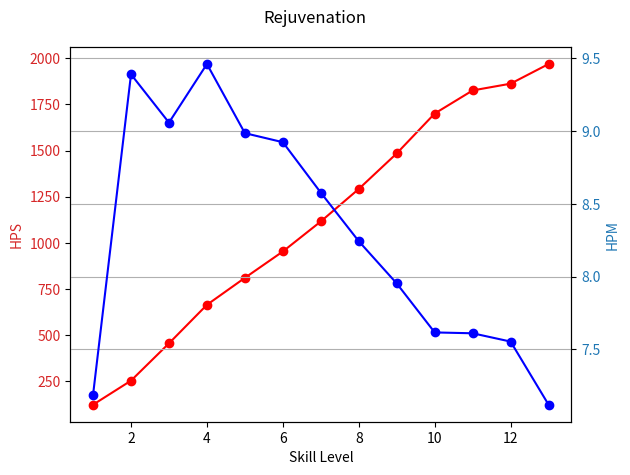
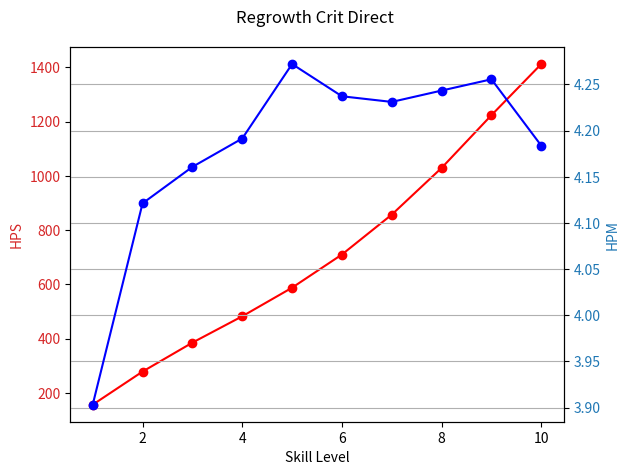
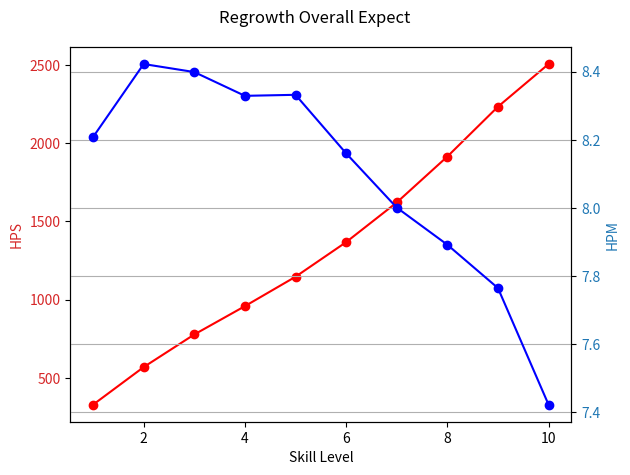
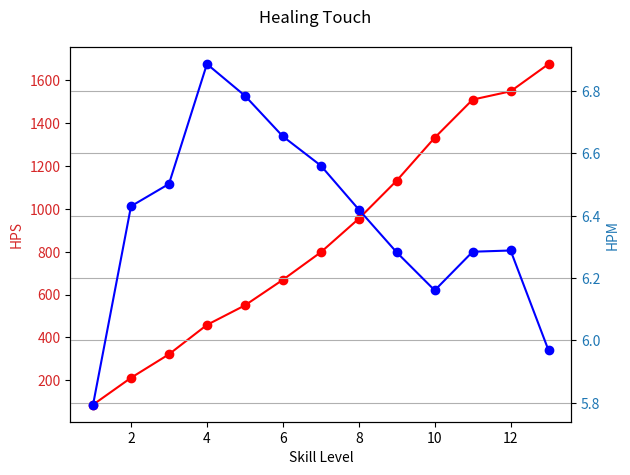

The matplotlib source for these figures, in order:
playerLevel = 70
spellPower = 1358

giftOfNature = 5
naturalist = 5
tranquilSpirit = 5
improvedRejuv = 3
improvedRegrowth = 5
empoweredTouch = 2
empoweredRejuv = 5

treeOfLife = False

idolRejuv = 0
idolTouch = 0
idolLifebloomTick = 88
idolLifebloomBomb = 0
stormrage = False
nordrassil = False
thunderheart = False

def getPenalty(level):
    # penalty = min(1.0, (level + 6) / playerLevel)
    penalty = level > 20 and 1.0 or (1 - ((20 - level) * 0.0375))
    penalty = penalty * min(1.0, (level + 11) / playerLevel)
    return penalty

def calc(level, amount, spModifier, healModifier):
    return (amount + (spellPower * getPenalty(level) * spModifier)) * healModifier

def calcRejuv(i):
    levels = [0, 4, 10, 16, 22, 28, 34, 40, 46, 52, 58, 60, 63, 69]
    amounts = [0, 32, 56, 116, 180, 244, 304, 388, 488, 608, 756, 888, 932, 1060]
    manas = [0, 25, 40, 75, 105, 135, 160, 195, 235, 280, 335, 360, 370, 415]

    spCoefficient = (1.0 + empoweredRejuv * 0.04) * 0.8
    healCoefficient = (1.0 + giftOfNature * 0.02 + improvedRejuv * 0.05) * (1.25 if stormrage else 1.0)

    foo = calc(levels[i], amounts[i], spCoefficient, healCoefficient)
    foo += idolRejuv * getPenalty(levels[i]) * spCoefficient * (1.25 if stormrage else 1.0)

    bar = manas[i] * (0.8 if treeOfLife else 1.0)

    print('Rejuv (%d) = %d (%.2f per tick)' % (i, foo, foo / (5.0 if stormrage else 4.0)))

    return foo / 1.5, foo / bar

def calcRegrowthHot(i):
    levels = [0, 12, 18, 24, 30, 36, 42, 48, 54, 60, 65]
    amounts = [0, 98, 175, 259, 343, 427, 546, 686, 861, 1064, 1274]

    spCoefficient = (1.0 + empoweredRejuv * 0.04) * 0.7
    healCoefficient = (1.0 + giftOfNature * 0.02) * (9.0 if nordrassil else 7.0) / 7.0

    foo = calc(levels[i], amounts[i], spCoefficient, healCoefficient)

    print('RegrowthHot (%d) = %d （%.2f per tick）' % (i, foo, foo / (9.0 if nordrassil else 7.0)))

    return foo


def calcRegrowthDirect(i, drain):
    levels = [0, 12, 18, 24, 30, 36, 42, 48, 54, 60, 65]
    amounts = [[],
               [(84, 98), (85, 100), (87, 102), (89, 104), (91, 106), (93, 107)],
               [(164, 188), (166, 191), (169, 193), (171, 196), (174, 198), (176, 201)],
               [(240, 274), (243, 278), (246, 281), (249, 284), (252, 287), (255, 290)],
               [(318, 360), (321, 364), (325, 368), (328, 371), (332, 375), (336, 378)],
               [(405, 457), (409, 462), (413, 466), (417, 470), (421, 474), (425, 478)],
               [(511, 575), (515, 580), (520, 585), (525, 590), (529, 594), (534, 599)],
               [(646, 724), (651, 730), (656, 735), (661, 740), (667, 746), (672, 751)],
               [(809, 905), (815, 911), (821, 917), (827, 923), (833, 929), (839, 935)],
               [(1003, 1119), (1009, 1126), (1016, 1133), (1023, 1140), (1030, 1147), (1037, 1153)],
               [(1215, 1355), (1222, 1363), (1230, 1371), (1238, 1379), (1245, 1386), (1253, 1394)]]

    row = amounts[i]
    cell = row[min(playerLevel - levels[i], len(row) - 1)]
    amount = sum(cell) / len(cell)

    spCoefficient = 0.5 * (2.0 / 3.5)
    healCoefficient = (1.0 + giftOfNature * 0.02) * (1.0 + (improvedRegrowth * 0.1 if drain else improvedRegrowth * 0.05))

    foo = calc(levels[i], amount, spCoefficient, healCoefficient)

    if drain:
        print('RegrowthDirect (%d) = %d (Crit)' % (i, foo))

    return foo


def calcRegrowth(i, drain):
    manas = [0, 80, 135, 185, 230, 275, 335, 405, 485, 575, 675]

    foo = calcRegrowthDirect(i, True) if drain else calcRegrowthDirect(i, False) + calcRegrowthHot(i)
    bar = manas[i] * (0.8 if treeOfLife else 1.0)

    return foo / 2.0, foo / bar

def calcTouch(i):
    levels = [0, 1, 8, 14, 20, 26, 32, 38, 44, 50, 56, 60, 62, 69]
    amounts = [[],
               [(37, 51), (37, 52), (38, 53), (39, 54), (40, 55)],
               [(88, 112), (89, 114), (90, 115), (91, 116), (93, 118), (94, 119)],
               [(195, 243), (196, 245), (198, 247), (200, 249), (202, 251), (204, 253)],
               [(363, 445), (365, 448), (368, 451), (371, 454), (373, 456), (376, 459)],
               [(572, 694), (575, 698), (579, 701), (582, 705), (586, 708), (589, 712)],
               [(742, 894), (746, 898), (750, 902), (754, 906), (758, 910), (762, 914)],
               [(936, 1120), (940, 1125), (945, 1129), (949, 1134), (954, 1138), (958, 1143)],
               [(1199, 1427), (1204, 1433), (1209, 1438), (1214, 1443), (1219, 1448), (1225, 1453)],
               [(1516, 1796), (1521, 1802), (1527, 1808), (1533, 1814), (1539, 1820), (1545, 1826)],
               [(1890, 2230), (1896, 2237), (1903, 2244), (1909, 2250), (1916, 2257), (1923, 2263)],
               [(2267, 2677), (2274, 2685), (2281, 2692), (2288, 2699), (2296, 2707), (2303, 2714)],
               [(2364, 2790), (2371, 2798), (2378, 2805), (2386, 2813), (2393, 2820), (2401, 2827)],
               [(2707, 3197), (2715, 3206)]]
    cast = [0, 1.5, 2.0, 2.5, 3.0, 3.5, 3.5, 3.5, 3.5, 3.5, 3.5, 3.5, 3.5, 3.5]
    manas = [0, 25, 55, 110, 185, 270, 335, 405, 495, 600, 720, 800, 820, 935]

    row = amounts[i]
    cell = row[min(playerLevel - levels[i], len(row) - 1)]
    amount = sum(cell) / len(cell) + idolTouch

    spCoefficient = cast[i] / 3.5
    healCoefficient = (1.0 + giftOfNature * 0.02) * (1.05 if thunderheart else 1.00)

    foo = calc(levels[i], amount, spCoefficient, healCoefficient)
    foo = foo + spellPower * empoweredTouch * 0.10 * min(1.0, (levels[i] + 11) / playerLevel)
    bar = manas[i] * (1.0 - tranquilSpirit * 0.02)

    print('Healing Touch (%d) = %d' % (i, foo))

    return foo / max(cast[i] - naturalist * 0.1, 1.5), foo / bar

def calcLifebloomTick():
    level = 64
    amount = 273

    spCoefficient = (1.0 + empoweredRejuv * 0.04) * 0.52
    healCoefficient = 1.0 + giftOfNature * 0.02

    foo = calc(level, amount, spCoefficient, healCoefficient)
    foo += idolLifebloomTick * getPenalty(level) * spCoefficient

    print('Lifebloom Tick = %d' % (foo / 7.0))

    return foo


def calcLifebloomBomb():
    level = 64
    amount = 600

    spCoefficient = (1.0 + empoweredRejuv * 0.04) * 0.34335
    healCoefficient = 1.0 + giftOfNature * 0.02

    foo = calc(level, amount, spCoefficient, healCoefficient)
    foo += idolLifebloomBomb * getPenalty(level) * spCoefficient

    print('Lifebloom Bomb = %d' % (foo))

    return foo

import matplotlib.pyplot as plt

def plotRejuv(maxLevel):
    rejuvs = [calcRejuv(i) for i in range(1, maxLevel + 1)]

    fig, ax1 = plt.subplots()
    color = 'tab:red'
    ax1.set_xlabel('Skill Level')
    ax1.set_ylabel('HPS', color = color)
    ax1.plot([i for i in range(1, maxLevel + 1)], [entry[0] for entry in rejuvs], 'ro-')
    ax1.tick_params(axis = 'y', labelcolor = color)


    ax2 = ax1.twinx()
    color = 'tab:blue'
    ax2.set_ylabel('HPM', color = color)
    ax2.plot([i for i in range(1, maxLevel + 1)], [entry[1] for entry in rejuvs], 'bo-')
    ax2.tick_params(axis = 'y', labelcolor = color)


    fig.suptitle('Rejuvenation')
    fig.tight_layout()
    plt.grid()
    plt.show()


plotRejuv(13)

def plotRegrowth(maxLevel, drain):
    regrowths = [calcRegrowth(i, drain) for i in range(1, maxLevel + 1)]

    fig, ax1 = plt.subplots()
    color = 'tab:red'
    ax1.set_xlabel('Skill Level')
    ax1.set_ylabel('HPS', color = color)
    ax1.plot([i for i in range(1, maxLevel + 1)], [entry[0] for entry in regrowths], 'ro-')
    ax1.tick_params(axis = 'y', labelcolor = color)


    ax2 = ax1.twinx()
    color = 'tab:blue'
    ax2.set_ylabel('HPM', color = color)
    ax2.plot([i for i in range(1, maxLevel + 1)], [entry[1] for entry in regrowths], 'bo-')
    ax2.tick_params(axis = 'y', labelcolor = color)


    fig.suptitle('Regrowth Crit Direct' if drain else 'Regrowth Overall Expect')
    fig.tight_layout()
    plt.grid()
    plt.show()

plotRegrowth(10, True)

plotRegrowth(10, False)

def plotTouch(maxLevel):
    touches = [calcTouch(i) for i in range(1, maxLevel + 1)]

    fig, ax1 = plt.subplots()
    color = 'tab:red'
    ax1.set_xlabel('Skill Level')
    ax1.set_ylabel('HPS', color = color)
    ax1.plot([i for i in range(1, maxLevel + 1)], [entry[0] for entry in touches], 'ro-')
    ax1.tick_params(axis = 'y', labelcolor = color)


    ax2 = ax1.twinx()
    color = 'tab:blue'
    ax2.set_ylabel('HPM', color = color)
    ax2.plot([i for i in range(1, maxLevel + 1)], [entry[1] for entry in touches], 'bo-')
    ax2.tick_params(axis = 'y', labelcolor = color)


    fig.suptitle('Healing Touch')
    fig.tight_layout()
    plt.grid()
    plt.show()


plotTouch(13)

def plotLifebloom():
    mana = 220 * (0.8 if treeOfLife else 1.0)

    foo = calcLifebloomTick()
    bar = calcLifebloomBomb()

    print('single cast HPS = %d, HPM = %d' % ((foo + bar)/ 1.5, (foo + bar) / mana))
    print('three stacks refresh HPS = %d, HPM = %d' % ((foo / 7.0 * 6.0 * 3.0)/ 1.5, (foo / 7.0 * 6.0 * 3.0) / mana))


plotLifebloom()